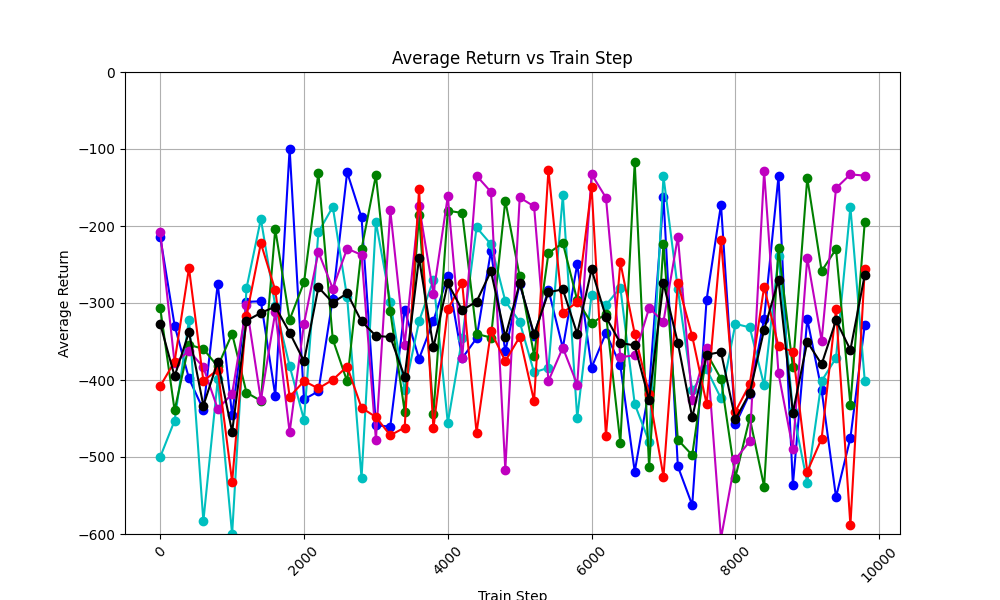

Source data for this figure (header and first rows):
train_step, avg_return_0, avg_return_1, avg_return_2, avg_return_3, avg_return_4, avg_of_avg_returns
0, -214, -499.9, -306.5, -207.8, -408, -327.2
200, -329.2, -452.7, -439.4, -378.2, -376, -395.1
400, -398, -321.5, -354.2, -361.9, -254.5, -338
600, -438.7, -583.5, -359.7, -383.5, -401.2, -433.3
800, -275.1, -399.2, -382.4, -437.5, -386.6, -376.2
1000, -446, -600.3, -340, -418, -532.3, -467.3
1200, -298.5, -280.8, -416.4, -303.2, -316.6, -323.1
1400, -297.8, -190.8, -427, -426.1, -222.4, -312.8
1600, -420.2, -303.9, -204, -312, -283.3, -304.7
1800, -99.59, -381.7, -321.7, -467.8, -421.7, -338.5
2000, -425.1, -451.7, -273.1, -326.8, -401.5, -375.6
2200, -414.6, -208, -130.9, -233.8, -410.9, -279.7
2400, -294.3, -175.1, -347.1, -281.3, -399.7, -299.5
2600, -130.2, -292.7, -401.8, -229.3, -382.5, -287.3
2800, -188.7, -527.6, -230, -237.5, -436.1, -324
3000, -458.8, -194.5, -134.2, -477.6, -448.1, -342.7
3200, -460.5, -298.1, -311, -179.6, -471.8, -344.2
3400, -309.1, -413.6, -441.1, -354.6, -461.8, -396
3600, -372.5, -323.8, -185.4, -173.7, -152.6, -241.6
3800, -323, -269.7, -444.5, -287.8, -463, -357.6
4000, -264.9, -455.7, -180.1, -161.4, -308.2, -274.1
4200, -371.8, -345.8, -183.1, -371.8, -274, -309.3
4400, -345.7, -201.9, -340.2, -134.7, -468.4, -298.2
4600, -232.5, -223.6, -344.9, -155.7, -337, -258.7
4800, -362.9, -297.6, -167, -516.6, -375.6, -343.9
5000, -274.7, -324.6, -265.6, -163, -344, -274.4
5200, -342.5, -390.1, -368.2, -174.5, -427.3, -340.5
5400, -282.8, -384.1, -235.3, -401.2, -127, -286.1
5600, -358.5, -160.1, -222.1, -358, -312.6, -282.2
5800, -249.5, -449.4, -296.3, -405.9, -298.9, -340
6000, -383.9, -289, -326.5, -132.8, -149.5, -256.4
6200, -339, -302.6, -314.2, -163.2, -472.5, -318.3
6400, -380.8, -279.9, -481.6, -370.3, -247.2, -352
6600, -519, -431.2, -117.3, -368, -340, -355.1
6800, -412.2, -480.2, -513.0, -306.6, -417.8, -425.9
7000, -162.5, -135.6, -223.2, -324.1, -525.5, -274.2
7200, -512.2, -282, -477.6, -213.9, -273.9, -351.9
7400, -562.4, -413.4, -497.6, -426.2, -343.1, -448.5
7600, -295.6, -385.9, -365, -358.2, -431.3, -367.2
7800, -172.3, -423.8, -398.5, -605.7, -217.9, -363.6
8000, -457.8, -327.1, -526.6, -502.9, -441.1, -451.1
8200, -417.7, -331.7, -449.2, -479.7, -405.6, -416.8
8400, -320.5, -406.9, -538.5, -128.9, -278.9, -334.7
8600, -135.4, -238.8, -229.2, -391.4, -356.3, -270.2
8800, -536.5, -439.8, -383.6, -489.5, -363.2, -442.5
9000, -320.9, -533.2, -137.7, -241.2, -519.1, -350.4
9200, -413.2, -401.3, -258.6, -348.9, -476, -379.6
9400, -552.1, -371.4, -230, -150.8, -308.1, -322.5
9600, -475.4, -175.2, -432.5, -133, -588.6, -360.9
9800, -328.5, -401.4, -194.6, -134.6, -256.5, -263.1
